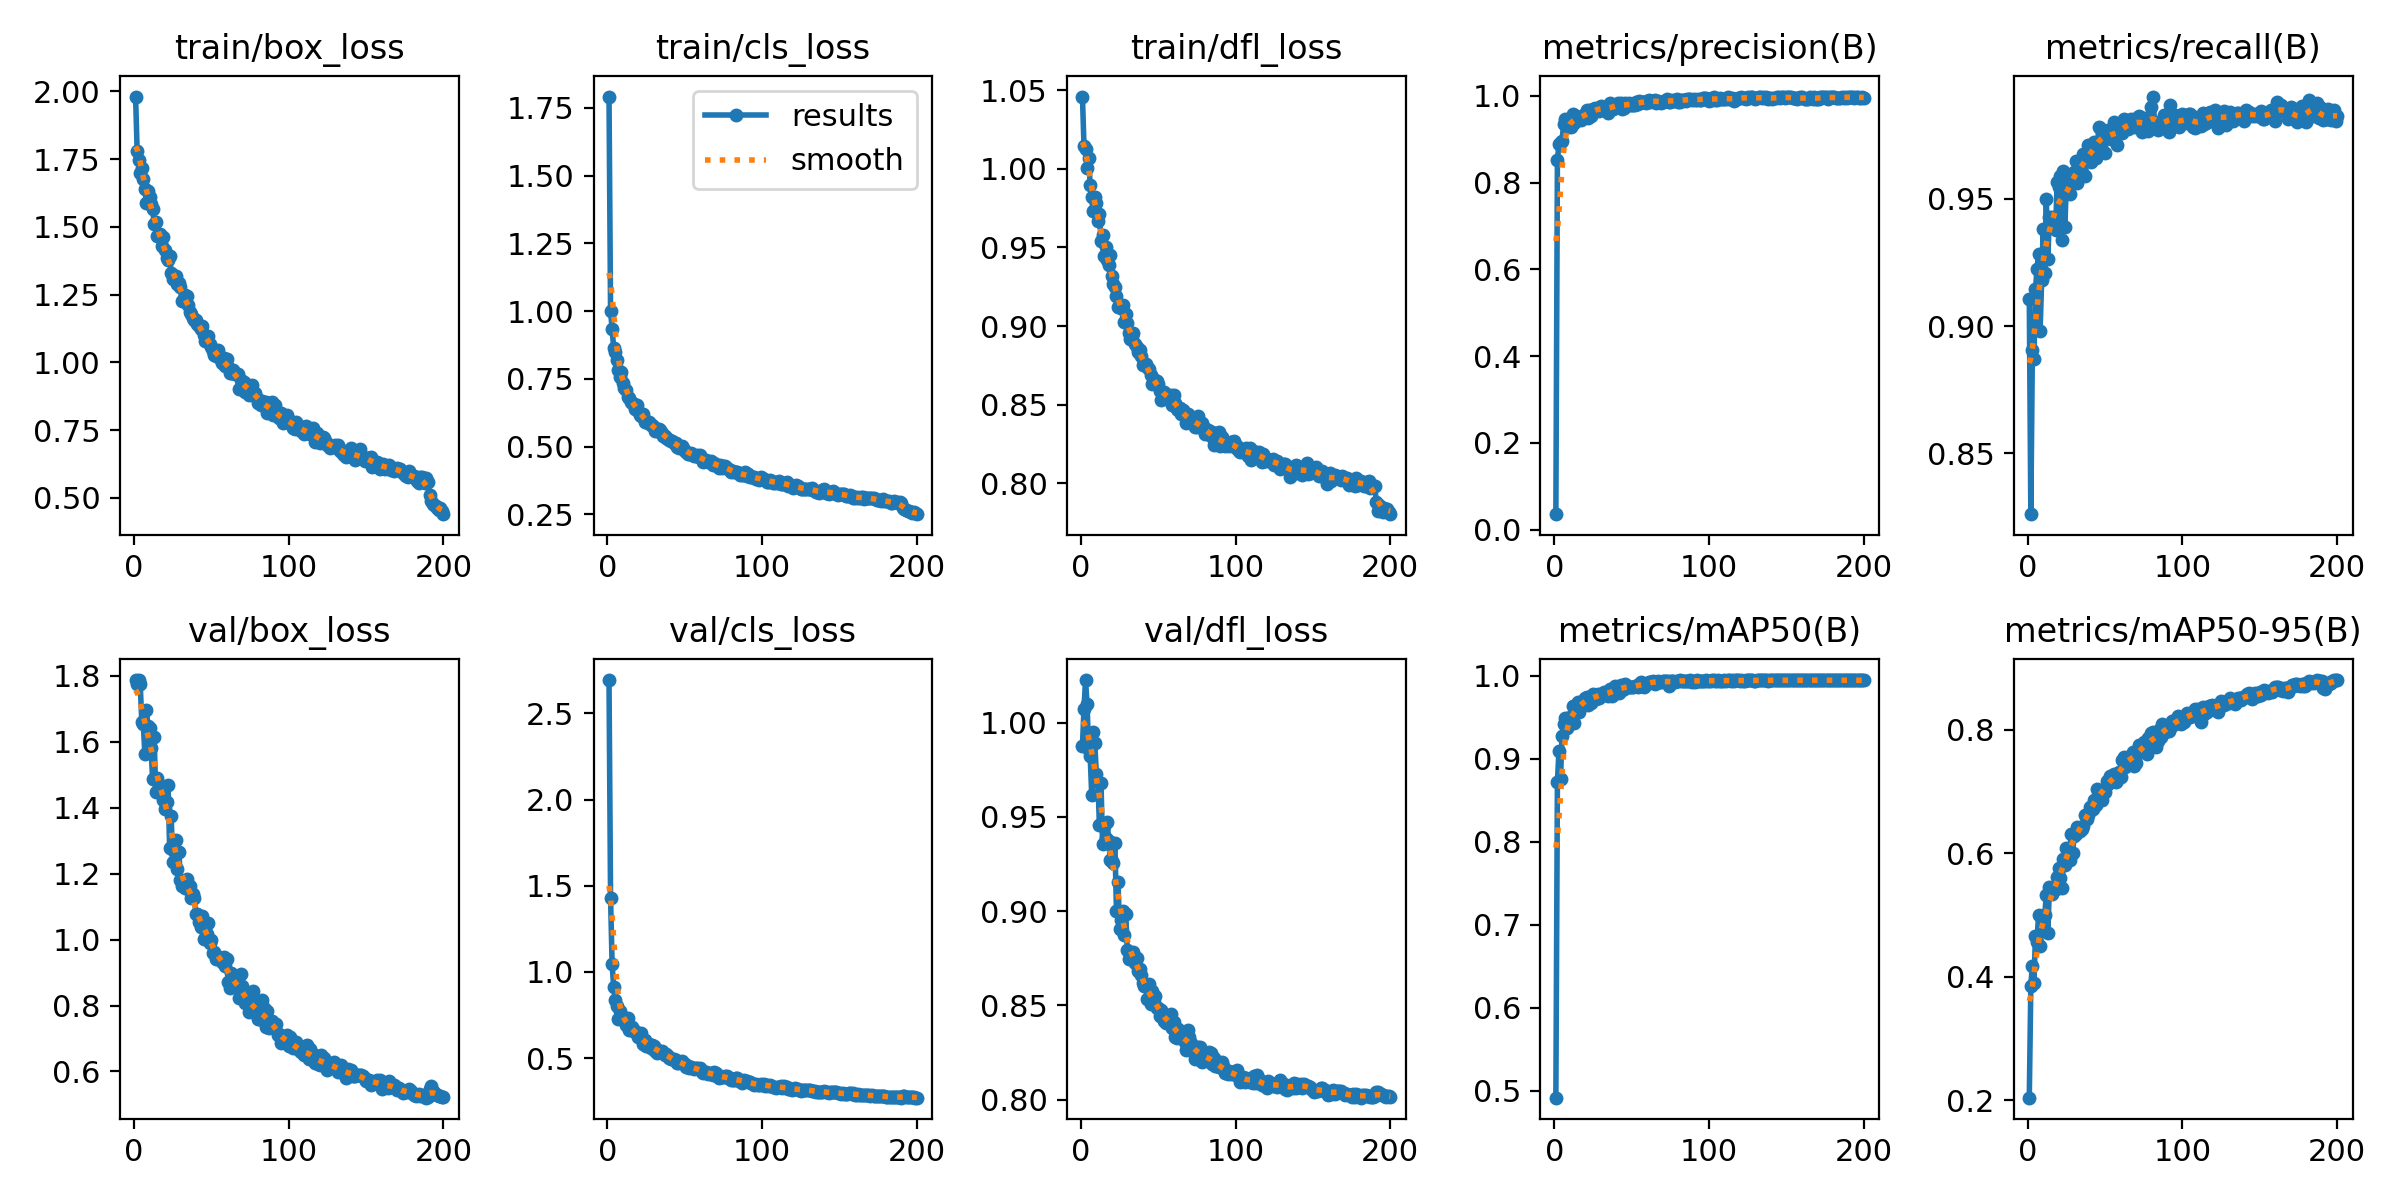

The file beside this chart, header and first rows:
epoch, train/box_loss, train/cls_loss, train/dfl_loss, metrics/precision(B), metrics/recall(B), metrics/mAP50(B), metrics/mAP50-95(B), val/box_loss, val/cls_loss, val/dfl_loss, lr/pg0, lr/pg1, lr/pg2
1, 1.981, 1.792, 1.046, 0.03546, 0.9108, 0.4918, 0.2039, 1.788, 2.693, 0.9878, 0.0006548, 0.0006548, 0.0006548
2, 1.781, 0.9995, 1.015, 0.8521, 0.8261, 0.8715, 0.3854, 1.776, 1.431, 1.007, 0.001315, 0.001315, 0.001315
3, 1.746, 0.9355, 1.013, 0.8881, 0.8906, 0.9099, 0.418, 1.788, 1.046, 1.023, 0.001968, 0.001968, 0.001968
4, 1.698, 0.8641, 1.001, 0.8932, 0.8871, 0.8759, 0.3889, 1.775, 0.9144, 1.01, 0.00197, 0.00197, 0.00197
5, 1.717, 0.8478, 1.007, 0.8955, 0.9145, 0.9277, 0.4661, 1.662, 0.8403, 0.9853, 0.00197, 0.00197, 0.00197
6, 1.675, 0.8181, 0.9895, 0.9364, 0.9225, 0.9423, 0.4565, 1.654, 0.8008, 0.9824, 0.00196, 0.00196, 0.00196
7, 1.639, 0.7826, 0.9818, 0.9461, 0.9282, 0.9491, 0.4999, 1.562, 0.7262, 0.9617, 0.00195, 0.00195, 0.00195
8, 1.587, 0.7581, 0.9735, 0.9378, 0.8982, 0.9377, 0.4493, 1.696, 0.7738, 0.9952, 0.001941, 0.001941, 0.001941
9, 1.634, 0.7749, 0.9821, 0.9292, 0.918, 0.9408, 0.4821, 1.649, 0.7487, 0.9893, 0.001931, 0.001931, 0.001931
10, 1.609, 0.7353, 0.9783, 0.9331, 0.9381, 0.9509, 0.4794, 1.641, 0.7293, 0.9725, 0.001921, 0.001921, 0.001921
11, 1.583, 0.7166, 0.967, 0.9282, 0.9209, 0.95, 0.5001, 1.582, 0.7226, 0.9685, 0.001911, 0.001911, 0.001911
12, 1.567, 0.707, 0.9712, 0.958, 0.95, 0.9639, 0.5322, 1.488, 0.6941, 0.9456, 0.001901, 0.001901, 0.001901
13, 1.511, 0.6835, 0.9543, 0.9381, 0.9265, 0.9435, 0.4713, 1.614, 0.734, 0.9679, 0.001891, 0.001891, 0.001891
14, 1.52, 0.6783, 0.9577, 0.9542, 0.9428, 0.9652, 0.5446, 1.448, 0.663, 0.9356, 0.001881, 0.001881, 0.001881
15, 1.467, 0.6655, 0.9448, 0.9522, 0.939, 0.9687, 0.5376, 1.49, 0.6664, 0.9449, 0.001871, 0.001871, 0.001871
16, 1.469, 0.6625, 0.9505, 0.949, 0.9426, 0.9558, 0.5343, 1.46, 0.6796, 0.9389, 0.001861, 0.001861, 0.001861
17, 1.472, 0.6585, 0.9422, 0.9443, 0.9414, 0.9635, 0.5405, 1.467, 0.6584, 0.9474, 0.001852, 0.001852, 0.001852
18, 1.43, 0.639, 0.9389, 0.9494, 0.9377, 0.9659, 0.5416, 1.467, 0.6595, 0.9375, 0.001842, 0.001842, 0.001842
19, 1.463, 0.6546, 0.945, 0.9549, 0.9565, 0.9715, 0.562, 1.422, 0.6384, 0.9271, 0.001832, 0.001832, 0.001832
20, 1.414, 0.6303, 0.9317, 0.9586, 0.9547, 0.9731, 0.5759, 1.397, 0.6211, 0.9266, 0.001822, 0.001822, 0.001822
21, 1.383, 0.6163, 0.927, 0.9674, 0.9589, 0.9747, 0.5599, 1.418, 0.6232, 0.9256, 0.001812, 0.001812, 0.001812
22, 1.378, 0.6143, 0.9251, 0.9498, 0.9337, 0.9653, 0.543, 1.47, 0.646, 0.9359, 0.001802, 0.001802, 0.001802
23, 1.393, 0.6214, 0.9191, 0.9681, 0.961, 0.9741, 0.591, 1.278, 0.5839, 0.9, 0.001792, 0.001792, 0.001792
24, 1.332, 0.5907, 0.9121, 0.953, 0.939, 0.9675, 0.5817, 1.374, 0.6077, 0.9153, 0.001782, 0.001782, 0.001782
25, 1.308, 0.5931, 0.9121, 0.9695, 0.9565, 0.9782, 0.6077, 1.237, 0.5731, 0.8906, 0.001772, 0.001772, 0.001772
26, 1.309, 0.5867, 0.9112, 0.9722, 0.9552, 0.9768, 0.6068, 1.269, 0.5706, 0.8955, 0.001762, 0.001762, 0.001762
27, 1.32, 0.591, 0.9131, 0.9677, 0.952, 0.9723, 0.589, 1.301, 0.5832, 0.9002, 0.001752, 0.001752, 0.001752
28, 1.288, 0.5807, 0.9024, 0.9713, 0.9574, 0.9777, 0.6312, 1.213, 0.5572, 0.8875, 0.001743, 0.001743, 0.001743
29, 1.294, 0.581, 0.9079, 0.9652, 0.957, 0.973, 0.6008, 1.266, 0.577, 0.8987, 0.001733, 0.001733, 0.001733
30, 1.279, 0.5712, 0.902, 0.9768, 0.9607, 0.9782, 0.6284, 1.18, 0.5714, 0.8794, 0.001723, 0.001723, 0.001723
31, 1.226, 0.559, 0.8956, 0.9698, 0.9646, 0.9784, 0.631, 1.162, 0.542, 0.8745, 0.001713, 0.001713, 0.001713
32, 1.233, 0.5561, 0.8918, 0.9716, 0.9561, 0.9806, 0.6418, 1.165, 0.5319, 0.8757, 0.001703, 0.001703, 0.001703
33, 1.25, 0.5633, 0.8937, 0.9724, 0.9619, 0.9777, 0.6407, 1.158, 0.5433, 0.875, 0.001693, 0.001693, 0.001693
34, 1.246, 0.5608, 0.8957, 0.9705, 0.9624, 0.9785, 0.6355, 1.185, 0.5427, 0.8782, 0.001683, 0.001683, 0.001683
35, 1.213, 0.5509, 0.8886, 0.9599, 0.9606, 0.9755, 0.6397, 1.155, 0.5396, 0.8724, 0.001673, 0.001673, 0.001673
36, 1.186, 0.5395, 0.8865, 0.9831, 0.9675, 0.9845, 0.6444, 1.164, 0.5299, 0.8753, 0.001663, 0.001663, 0.001663
37, 1.18, 0.5386, 0.8837, 0.9701, 0.9591, 0.9761, 0.6614, 1.128, 0.5166, 0.8682, 0.001654, 0.001654, 0.001654
38, 1.165, 0.5305, 0.8848, 0.9698, 0.9668, 0.9779, 0.6548, 1.139, 0.5262, 0.8694, 0.001644, 0.001644, 0.001644
39, 1.155, 0.5268, 0.8809, 0.9797, 0.9712, 0.9873, 0.6614, 1.126, 0.512, 0.866, 0.001634, 0.001634, 0.001634
40, 1.156, 0.525, 0.8755, 0.9802, 0.97, 0.9843, 0.6754, 1.077, 0.5028, 0.8617, 0.001624, 0.001624, 0.001624
41, 1.142, 0.5202, 0.8767, 0.9844, 0.9643, 0.9868, 0.6692, 1.077, 0.4978, 0.8605, 0.001614, 0.001614, 0.001614
42, 1.134, 0.5187, 0.8759, 0.9782, 0.9671, 0.9796, 0.6723, 1.054, 0.4955, 0.8603, 0.001604, 0.001604, 0.001604
43, 1.124, 0.5138, 0.8739, 0.9846, 0.9723, 0.9887, 0.6865, 1.037, 0.4934, 0.8533, 0.001594, 0.001594, 0.001594
44, 1.135, 0.5144, 0.873, 0.969, 0.9659, 0.9824, 0.6787, 1.073, 0.491, 0.8613, 0.001584, 0.001584, 0.001584
45, 1.101, 0.4994, 0.8687, 0.9731, 0.9709, 0.9843, 0.7047, 1, 0.4748, 0.8508, 0.001574, 0.001574, 0.001574
46, 1.081, 0.4951, 0.8629, 0.9847, 0.978, 0.9903, 0.6991, 1.028, 0.4735, 0.8575, 0.001564, 0.001564, 0.001564
47, 1.091, 0.4992, 0.8652, 0.9811, 0.9776, 0.9875, 0.6967, 1.017, 0.4762, 0.8517, 0.001554, 0.001554, 0.001554
48, 1.097, 0.5031, 0.8659, 0.9838, 0.9727, 0.9863, 0.6862, 1.05, 0.4845, 0.8551, 0.001545, 0.001545, 0.001545
49, 1.069, 0.4948, 0.8652, 0.9802, 0.9764, 0.9868, 0.7027, 0.9893, 0.4695, 0.8487, 0.001535, 0.001535, 0.001535
50, 1.057, 0.4845, 0.8634, 0.9796, 0.9679, 0.987, 0.6986, 0.9999, 0.4651, 0.8489, 0.001525, 0.001525, 0.001525
51, 1.041, 0.48, 0.8587, 0.9788, 0.9746, 0.9861, 0.7168, 0.9599, 0.4499, 0.8445, 0.001515, 0.001515, 0.001515
52, 1.027, 0.4726, 0.8529, 0.9795, 0.9771, 0.9875, 0.7119, 0.9624, 0.4526, 0.8474, 0.001505, 0.001505, 0.001505
53, 1.024, 0.4732, 0.8568, 0.985, 0.9762, 0.9883, 0.7247, 0.9402, 0.445, 0.8437, 0.001495, 0.001495, 0.001495
54, 1.046, 0.4766, 0.8581, 0.9822, 0.9736, 0.9871, 0.7195, 0.9475, 0.4483, 0.8416, 0.001485, 0.001485, 0.001485
55, 1.023, 0.4704, 0.8562, 0.9877, 0.9743, 0.9898, 0.721, 0.9472, 0.4436, 0.8409, 0.001475, 0.001475, 0.001475
56, 1.008, 0.4651, 0.8546, 0.986, 0.9803, 0.9924, 0.7278, 0.939, 0.4394, 0.8437, 0.001465, 0.001465, 0.001465
57, 0.9985, 0.4656, 0.8551, 0.9855, 0.9745, 0.9879, 0.7157, 0.9335, 0.4419, 0.8406, 0.001455, 0.001455, 0.001455
58, 1.018, 0.4689, 0.856, 0.9854, 0.9711, 0.9869, 0.7182, 0.9488, 0.4417, 0.8457, 0.001446, 0.001446, 0.001446
59, 0.9858, 0.4597, 0.85, 0.9833, 0.9771, 0.9905, 0.7319, 0.9198, 0.4392, 0.8383, 0.001436, 0.001436, 0.001436
60, 1.013, 0.4689, 0.8562, 0.9889, 0.9771, 0.9896, 0.7227, 0.9398, 0.4412, 0.8411, 0.001426, 0.001426, 0.001426
... 140 more rows
